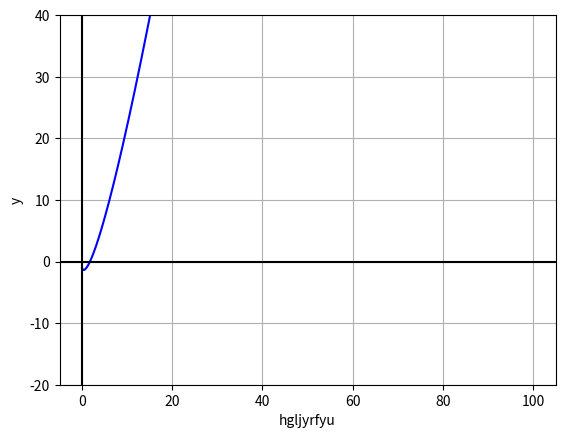

Generate this figure with matplotlib: (Note: this script raises an exception after producing the figure.)
import numpy as np
import matplotlib.pyplot as plt


def f(x: float):
    return x * np.log(x) - 1

x = np.linspace(0, 100, 10000)[1:]
y = f(x)

plt.plot(x, y, color = "b")
plt.ylim(-20, 40)
plt.axhline(y = 0, color = "k")
plt.axvline(x = 0, color = "k")
plt.xlabel("hgljyrfyu")
plt.ylabel("y")
plt.grid()
plt.show()

x1 = float(input("skriv inn en x verdi nærme nullpunktet: "))
delta_x = .00001
def f_derivert(a):
    return (f(a + delta_x) - f(a)) / delta_x

def ny_x_verdi(x1):
    return x1 - (f(x1) / f_derivert(x1))

for i in range(10):
    x2 = ny_x_verdi(x1)
    print(f"et bedre forslag er gitt ved x = {round(x2, 4)}.")
    x1 = x2
    
print(f"med x = {x1} er f(x) = {f(x1)}")